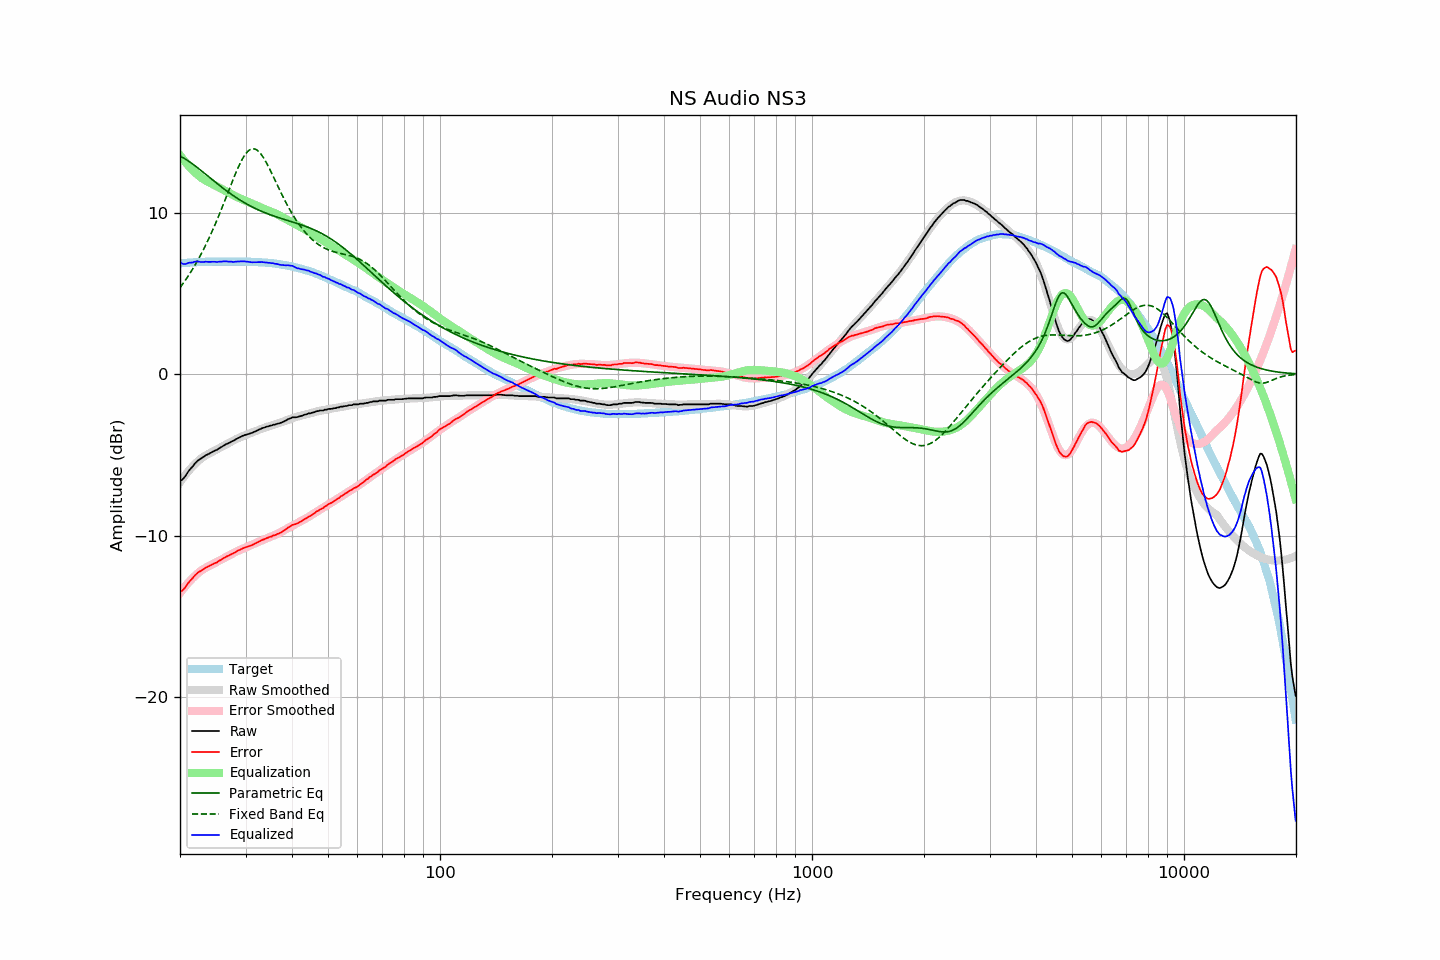

The table this chart was drawn from, first rows:
frequency, raw, error, smoothed, error_smoothed, equalization, parametric_eq, fixed_band_eq, equalized_raw, equalized_smoothed, target
20.00, -6.57, -13.42, -6.69, -13.55, 13.55, 13.49, 5.35, 6.98, 6.86, 6.85
20.20, -6.56, -13.42, -6.55, -13.41, 13.41, 13.44, 5.48, 6.86, 6.86, 6.86
20.40, -6.47, -13.34, -6.41, -13.28, 13.28, 13.39, 5.62, 6.82, 6.87, 6.87
20.61, -6.35, -13.23, -6.28, -13.16, 13.16, 13.33, 5.76, 6.81, 6.88, 6.88
20.81, -6.21, -13.09, -6.15, -13.04, 13.04, 13.27, 5.91, 6.83, 6.89, 6.88
21.02, -6.05, -12.94, -6.03, -12.93, 12.93, 13.20, 6.05, 6.88, 6.90, 6.89
21.23, -5.92, -12.82, -5.91, -12.82, 12.82, 13.14, 6.21, 6.90, 6.90, 6.90
21.44, -5.81, -12.72, -5.80, -12.71, 12.71, 13.07, 6.37, 6.90, 6.91, 6.91
21.66, -5.70, -12.61, -5.69, -12.61, 12.61, 12.99, 6.53, 6.91, 6.92, 6.91
21.87, -5.56, -12.48, -5.59, -12.51, 12.51, 12.92, 6.69, 6.96, 6.92, 6.92
22.09, -5.46, -12.38, -5.50, -12.42, 12.42, 12.84, 6.86, 6.96, 6.93, 6.92
22.31, -5.36, -12.29, -5.40, -12.34, 12.34, 12.77, 7.04, 6.98, 6.93, 6.93
22.54, -5.29, -12.22, -5.31, -12.24, 12.24, 12.69, 7.22, 6.96, 6.94, 6.93
22.76, -5.23, -12.17, -5.23, -12.17, 12.17, 12.61, 7.40, 6.94, 6.94, 6.94
22.99, -5.16, -12.10, -5.16, -12.10, 12.10, 12.53, 7.59, 6.94, 6.94, 6.94
23.22, -5.10, -12.04, -5.09, -12.04, 12.04, 12.45, 7.79, 6.94, 6.95, 6.94
23.45, -5.02, -11.97, -5.03, -11.98, 11.98, 12.37, 7.99, 6.96, 6.95, 6.95
23.69, -4.98, -11.93, -4.97, -11.93, 11.93, 12.28, 8.19, 6.95, 6.95, 6.95
23.92, -4.93, -11.88, -4.92, -11.87, 11.87, 12.20, 8.41, 6.95, 6.96, 6.95
24.16, -4.88, -11.83, -4.87, -11.82, 11.82, 12.12, 8.62, 6.95, 6.96, 6.95
24.40, -4.82, -11.78, -4.81, -11.77, 11.77, 12.04, 8.84, 6.96, 6.96, 6.96
24.65, -4.77, -11.73, -4.76, -11.72, 11.72, 11.96, 9.07, 6.95, 6.96, 6.96
24.89, -4.72, -11.68, -4.71, -11.67, 11.67, 11.88, 9.30, 6.95, 6.96, 6.96
25.14, -4.69, -11.65, -4.65, -11.62, 11.62, 11.80, 9.53, 6.93, 6.96, 6.96
25.39, -4.61, -11.57, -4.60, -11.57, 11.57, 11.72, 9.77, 6.96, 6.96, 6.96
25.65, -4.55, -11.51, -4.55, -11.51, 11.51, 11.64, 10.02, 6.96, 6.96, 6.96
25.91, -4.50, -11.46, -4.50, -11.46, 11.46, 11.56, 10.26, 6.96, 6.96, 6.96
26.16, -4.43, -11.39, -4.44, -11.41, 11.41, 11.49, 10.51, 6.98, 6.96, 6.96
26.43, -4.37, -11.33, -4.39, -11.35, 11.35, 11.41, 10.77, 6.98, 6.96, 6.96
26.69, -4.32, -11.28, -4.33, -11.30, 11.30, 11.34, 11.02, 6.98, 6.96, 6.96
26.96, -4.28, -11.24, -4.28, -11.24, 11.24, 11.27, 11.28, 6.96, 6.96, 6.96
27.23, -4.23, -11.19, -4.22, -11.19, 11.19, 11.20, 11.53, 6.96, 6.96, 6.96
27.50, -4.17, -11.13, -4.17, -11.13, 11.13, 11.13, 11.79, 6.96, 6.96, 6.96
27.77, -4.14, -11.10, -4.11, -11.08, 11.08, 11.06, 12.04, 6.94, 6.96, 6.96
28.05, -4.08, -11.04, -4.06, -11.03, 11.03, 10.99, 12.28, 6.95, 6.97, 6.96
28.33, -4.02, -10.98, -4.02, -10.98, 10.98, 10.92, 12.52, 6.96, 6.96, 6.96
28.62, -3.96, -10.92, -3.97, -10.93, 10.93, 10.86, 12.75, 6.97, 6.96, 6.96
28.90, -3.92, -10.88, -3.93, -10.89, 10.89, 10.79, 12.97, 6.97, 6.96, 6.96
29.19, -3.87, -10.83, -3.88, -10.85, 10.85, 10.73, 13.17, 6.98, 6.96, 6.96
29.48, -3.82, -10.78, -3.84, -10.80, 10.80, 10.67, 13.35, 6.99, 6.96, 6.96
29.78, -3.78, -10.74, -3.80, -10.76, 10.76, 10.61, 13.51, 6.98, 6.96, 6.96
30.08, -3.75, -10.71, -3.76, -10.72, 10.72, 10.56, 13.65, 6.97, 6.96, 6.96
30.38, -3.72, -10.67, -3.72, -10.67, 10.67, 10.50, 13.77, 6.96, 6.96, 6.95
30.68, -3.69, -10.64, -3.68, -10.63, 10.63, 10.45, 13.86, 6.94, 6.95, 6.95
30.99, -3.66, -10.61, -3.64, -10.59, 10.59, 10.39, 13.92, 6.93, 6.95, 6.95
31.30, -3.63, -10.57, -3.60, -10.55, 10.55, 10.34, 13.95, 6.92, 6.95, 6.94
31.61, -3.58, -10.52, -3.56, -10.50, 10.50, 10.29, 13.94, 6.93, 6.94, 6.94
31.93, -3.54, -10.47, -3.52, -10.46, 10.46, 10.24, 13.91, 6.92, 6.94, 6.93
32.24, -3.49, -10.42, -3.48, -10.42, 10.42, 10.20, 13.86, 6.93, 6.93, 6.93
32.57, -3.44, -10.36, -3.45, -10.37, 10.37, 10.15, 13.77, 6.93, 6.93, 6.92
32.89, -3.40, -10.32, -3.41, -10.33, 10.33, 10.11, 13.66, 6.93, 6.92, 6.92
33.22, -3.35, -10.26, -3.37, -10.29, 10.29, 10.07, 13.53, 6.94, 6.92, 6.91
33.55, -3.32, -10.23, -3.33, -10.24, 10.24, 10.02, 13.38, 6.92, 6.91, 6.91
33.89, -3.29, -10.19, -3.30, -10.20, 10.20, 9.98, 13.22, 6.91, 6.90, 6.90
34.23, -3.25, -10.14, -3.26, -10.16, 10.16, 9.94, 13.04, 6.91, 6.89, 6.89
34.57, -3.23, -10.11, -3.23, -10.12, 10.12, 9.91, 12.85, 6.89, 6.89, 6.88
34.92, -3.19, -10.06, -3.20, -10.08, 10.08, 9.87, 12.65, 6.89, 6.88, 6.87
35.27, -3.18, -10.05, -3.17, -10.04, 10.04, 9.83, 12.44, 6.86, 6.87, 6.87
35.62, -3.13, -9.98, -3.14, -10.00, 10.00, 9.80, 12.24, 6.87, 6.86, 6.85
35.97, -3.13, -9.97, -3.11, -9.96, 9.96, 9.76, 12.03, 6.83, 6.84, 6.84
... 635 more rows
